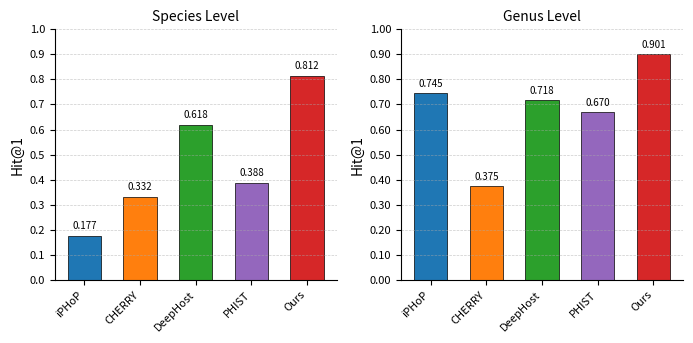

This figure's Python source:
# import matplotlib.pyplot as plt
# import numpy as np
# from matplotlib.ticker import MultipleLocator, FormatStrFormatter

# # ================== 1. 用户可调参数 ==================

# # 选择层级: "species" 或 "genus"
# LEVEL = "genus"     # 改成 "species" 就画物种水平的曲线

# # 最大的 k（1~25），例如 20 就画 Hit@1~20
# K_MAX = 20

# # 背景虚线网格颜色 & 透明度（颜色深浅）
# GRID_COLOR = "#AAAAAA"  
# GRID_ALPHA = 0.7       
# GRID_LINEWIDTH = 0.5    

# # 输出文件名（自动带上 level）
# OUT_FIG = f"hit_at_k_curves_{LEVEL}.svg"


# # ================== 2. 实验数据整理（与原数据保持一致） ==================

# species_iphop = [ 0.1768, 0.2547, 0.2989, 0.3200, 0.3305, 0.3537, 0.3621, 0.3895, 0.4042, 0.4189, 0.4316, 0.4379, 0.4442, 0.4484, 0.4505, 0.4568, 0.4589, 0.4589, 0.4611, 0.4632, 0.4653, 0.4653, 0.4653, 0.4674, 0.4674, ]
# genus_iphop = [ 0.7453, 0.8021, 0.8042, 0.8042, 0.8063, 0.8063, 0.8063, 0.8063, 0.8063, 0.8063, 0.8063, 0.8063, 0.8063, 0.8063, 0.8063, 0.8063, 0.8063, 0.8063, 0.8063, 0.8063, 0.8063, 0.8063, 0.8063, 0.8063, 0.8063, ]
# species_cherry = [ 0.3318, 0.3640, 0.3697, 0.3810, 0.3848, 0.3896, 0.3915, 0.3943, 0.3962, 0.4076, 0.4209, 0.4351, 0.4502, 0.4550, 0.4550, 0.4664, 0.4682, 0.4720, 0.4720, 0.4739, 0.4787, 0.4815, 0.4825, 0.4853, 0.4910, ]
# genus_cherry = [ 0.3754, 0.4085, 0.4142, 0.4284, 0.4322, 0.4370, 0.4445, 0.4493, 0.4540, 0.4692, 0.4844, 0.5062, 0.5213, 0.5299, 0.5318, 0.5479, 0.5498, 0.5536, 0.5545, 0.5573, 0.5630, 0.5659, 0.5678, 0.5697, 0.5744, ]
# species_deephost = [ 0.6182846371347785, 0.6786050895381716, 0.6936852026390198, 0.7078228086710651, 0.7115928369462771, 0.7181903864278982, 0.7219604147031102, 0.7257304429783223, 0.7285579641847314, 0.7323279924599434, 0.7360980207351555, 0.7370405278039586, 0.7389255419415646, 0.7389255419415646, 0.7436380772855796, 0.7455230914231856, 0.7511781338360037, 0.7530631479736098, 0.7568331762488218, 0.7596606974552309, 0.7596606974552309, 0.76248821866164, 0.765315739868049, 0.7662582469368521, 0.767200754005655, ]
# genus_deephost = [ 0.7181903864278982, 0.7832233741753063, 0.8039585296889726, 0.8143261074458058, 0.82186616399623, 0.8294062205466541, 0.8341187558906692, 0.8378887841658812, 0.8407163053722903, 0.8444863336475024, 0.8482563619227145, 0.8529688972667295, 0.8576814326107446, 0.8595664467483506, 0.8633364750235627, 0.8671065032987747, 0.8689915174363808, 0.8718190386427899, 0.8727615457115928, 0.8737040527803959, 0.8746465598491989, 0.8755890669180019, 0.8784165881244109, 0.879359095193214, 0.88124410933082, ]
# species_ours = [ 0.8120135721017907, 0.8586239396795476, 0.883129123468426, 0.8944392082940622, 0.8991517436380773, 0.9029217719132894, 0.9057492931196984, 0.9095193213949104, 0.9114043355325165, 0.9132893496701225, 0.9151743638077285, 0.9170593779453345, 0.9198868991517436, 0.9208294062205467, 0.9227144203581527, 0.9245994344957588, 0.9255419415645617, 0.9255419415645617, 0.9255419415645617, 0.9255419415645617, 0.9255419415645617, 0.9255419415645617, 0.9255419415645617, 0.9255419415645617, 0.9255419415645617, ]
# genus_ours = [ 0.90104392082940622, 0.9198868991517436, 0.9368520263901979, 0.939679547596607, 0.9472196041470311, 0.9509896324222432, 0.9547596606974552, 0.9557021677662583, 0.9585296889726673, 0.9613572101790764, 0.9632422243166824, 0.9632422243166824, 0.9641847313854854, 0.9641847313854854, 0.9660697455230914, 0.9670122525918945, 0.9679547596606974, 0.9679547596606974, 0.9679547596606974, 0.9688972667295005, 0.9688972667295005, 0.9688972667295005, 0.9688972667295005, 0.9688972667295005, 0.9688972667295005, ]
# species_phist = [ 0.3876, 0.3951, 0.3970, 0.4007, 0.4082, 0.4082, 0.4101, 0.4101, 0.4101, 0.4101, 0.4101, 0.4101, 0.4101, 0.4101, 0.4101, 0.4120, 0.4120, 0.4120, 0.4120, 0.4120, 0.4120, 0.4120, 0.4120, 0.4120, 0.4120, ]
# genus_phist = [ 0.6704, 0.6835, 0.6854, 0.6873, 0.6873, 0.6873, 0.6873, 0.6891, 0.6891, 0.6891, 0.6891, 0.6891, 0.6891, 0.6891, 0.6891, 0.6891, 0.6891, 0.6891, 0.6891, 0.6891, 0.6891, 0.6891, 0.6891, 0.6891, 0.6891, ]

# HIT_DATA = {
#     "species": { "iPHoP": species_iphop, "CHERRY": species_cherry, "DeepHost": species_deephost, "PHIST": species_phist, "Ours": species_ours, },
#     "genus": { "iPHoP": genus_iphop, "CHERRY": genus_cherry, "DeepHost": genus_deephost, "PHIST": genus_phist, "Ours": genus_ours, },
# }

# # 颜色和标记
# color_map = {
#     "iPHoP": "#1f77b4",# 蓝
#     "CHERRY": "#ff7f0e",# 橙
#     "DeepHost": "#2ca02c", # 绿
#     "PHIST": "#9467bd",# 紫
#     "Ours": "#d62728",# 红
# }
# markers = {
#     "iPHoP": "o", "CHERRY": "s", "DeepHost": "D", "PHIST": "v", "Ours": "^",
# }


# # ================== 3. Matplotlib 样式（统一风格） ==================

# def setup_matplotlib_style():
#     plt.rcParams.update({
#         "figure.figsize": (4.5, 3.5), # 统一尺寸
#         "font.family": "sans-serif",
#         "font.size": 9,# 基础字体大小
#         "axes.labelsize": 10, # X/Y 轴标签
#         "axes.titlesize": 10,# 标题/子图标题
#         "xtick.labelsize": 8,# X 轴刻度标签
#         "ytick.labelsize": 8,# Y 轴刻度标签
#         "legend.fontsize": 8,# 图例字体大小
#         "axes.linewidth": 0.8,
#         "xtick.major.width": 0.8,
#         "ytick.major.width": 0.8,
#         "savefig.dpi": 600,
#         "savefig.bbox": "tight",
#         "lines.linewidth": 1.5,# 统一的线宽
#         "lines.markersize": 5, # 统一的标记大小
#     })


# # ================== 4. 绘图主函数 ==================

# def plot_hit_at_k(level: str, k_max: int, out_file: str):
#     assert level in HIT_DATA, f"LEVEL 必须是 'species' 或 'genus'，当前: {level}"
#     assert 1 <= k_max <= 25, f"K_MAX 必须在 1~25 之间，当前: {k_max}"

#     setup_matplotlib_style() # 应用统一的样式

#     curves = HIT_DATA[level]
#     k_values = np.arange(1, k_max + 1, dtype=float)

#     fig, ax = plt.subplots()

#     # 画多条曲线
#     for name, full_values in curves.items():
#         y = np.array(full_values[:k_max], dtype=float)
#         ax.plot(
#             k_values,
#             y,
#             label=name,
#             color=color_map[name],
#             linestyle="-",
#             marker=markers.get(name, "o"),
#             markersize=4.5, 
#             linewidth=1.5, 
#             markerfacecolor="white",
#             markeredgewidth=0.8,
#         )

#     # X 轴设置
#     ax.set_xlabel("k", labelpad=5) 
#     ax.set_xticks(k_values)
#     ax.set_xticklabels(
#         [f"{int(k)}" for k in k_values],
#         rotation=45,
#         ha="right",
#         fontsize=8, # 强制使用 8pt
#     )
    
#     # Y 轴设置
#     ax.set_ylabel("Hit@k")
#     ax.set_title(f"Hit@k Curve ({level.capitalize()} Level)", loc='center', fontsize=10) # 居中标题
    
#     if level == "species":
#         ax.set_ylim(0.0, 1.0)
#         ax.yaxis.set_major_locator(MultipleLocator(0.1))
#         ax.yaxis.set_major_formatter(FormatStrFormatter('%.2f'))
#     else:
#         # genus
#         # min_y = min([min(v[:k_max]) for v in curves.values()])
#         # y_min = max(0.0, np.floor(min_y * 10) / 10 - 0.1) 
#         # ax.set_ylim(y_min, 1.0)
#         ax.set_ylim(0, 1.0)
#         ax.yaxis.set_major_locator(MultipleLocator(0.1)) 
#         ax.yaxis.set_major_formatter(FormatStrFormatter('%.2f')) 

#     # 边框和网格
#     ax.spines["top"].set_visible(False)
#     ax.spines["right"].set_visible(False)
#     ax.grid(
#         axis="y",
#         alpha=GRID_ALPHA,
#         linestyle="--",
#         linewidth=GRID_LINEWIDTH,
#         color=GRID_COLOR,
#     )

#     # 图例
#     ax.legend(
#         loc="lower right", 
#         frameon=False,
#         handlelength=2.5,
#         handletextpad=0.6,
#         borderaxespad=0.4,
#         markerscale=1.0, 
#     )

#     fig.tight_layout()
#     fig.savefig(out_file)
#     print(f"Saved figure to: {out_file}")


# # ================== 5. 脚本入口 ==================

# plot_hit_at_k(LEVEL, K_MAX, OUT_FIG)



import matplotlib.pyplot as plt
import numpy as np
from matplotlib.ticker import MultipleLocator, FormatStrFormatter

# ================== 1. 原始数据 ==================

# 简化小数位数，保证数据整洁
species_vals = [0.1768, 0.3318, 0.6183, 0.3876, 0.8124] 
genus_vals = [0.7453, 0.3754, 0.7182, 0.6704, 0.9010] 

methods = ["iPHoP", "CHERRY", "DeepHost", "PHIST", "Ours"]

# 颜色保持一致
color_map = {
    "iPHoP": "#1f77b4", # 蓝
    "CHERRY": "#ff7f0e",  # 橙
    "DeepHost": "#2ca02c", # 绿
    "PHIST": "#9467bd", # 紫
    "Ours": "#d62728",  # 红
}
colors = [color_map[m] for m in methods]

OUT_FIG = "hit_at1_bar_comparison.svg"


# ================== 2. 样式设置（统一风格） ==================

def setup_matplotlib_style():
    plt.rcParams.update({
        "figure.figsize": (7.0, 3.5), # 为双子图调整尺寸
        "font.family": "sans-serif",
        "font.size": 9, # 基础字体大小
        "axes.labelsize": 10, # X/Y 轴标签
        "axes.titlesize": 10, # 标题/子图标题
        "xtick.labelsize": 8, # X 轴刻度标签
        "ytick.labelsize": 8, # Y 轴刻度标签
        "legend.fontsize": 8, # 图例字体大小
        "axes.linewidth": 0.8,
        "xtick.major.width": 0.8,
        "ytick.major.width": 0.8,
        "savefig.dpi": 600,
        "savefig.bbox": "tight",
        "lines.linewidth": 1.5,
        "lines.markersize": 5,
        "hatch.linewidth": 0.5, # 柱状图的统一设置
    })


# ================== 3. 双子图绘制函数 ==================

def plot_hit_at1_comparison(species_vals, genus_vals, methods, colors, out_file):
    setup_matplotlib_style() # 应用统一的样式

    x = np.arange(len(methods))
    
    # 核心改进：创建包含两个子图的图窗
    fig, (ax1, ax2) = plt.subplots(1, 2, sharey=False) 

    # --- Subplot 1: Species Level ---
    ax1.bar(
        x, species_vals, color=colors, width=0.6, edgecolor='black', linewidth=0.5
    )
    
    # 保持子图标题和字体一致
    ax1.set_title("Species Level", loc='center', fontsize=10,)
    ax1.set_xticks(x)
    ax1.set_xticklabels(methods, rotation=45, ha="right", fontsize=8) # 强制使用 8pt
    ax1.set_ylabel("Hit@1") 
    
    # Y 轴设置
    ax1.set_ylim(0.0, 1.0)
    ax1.yaxis.set_major_locator(MultipleLocator(0.1))
    ax1.yaxis.set_major_formatter(FormatStrFormatter('%.1f'))

    # 数据标签
    for i, v in enumerate(species_vals):
        ax1.text(
            x[i], v + 0.02, f"{v:.3f}", ha="center", va="bottom", fontsize=7, # 标签字体 7pt
        )

    ax1.spines["top"].set_visible(False)
    ax1.spines["right"].set_visible(False)
    ax1.grid(axis="y", alpha=0.6, linestyle="--", linewidth=0.5, color="#AAAAAA")


    # --- Subplot 2: Genus Level ---
    ax2.bar(
        x, genus_vals, color=colors, width=0.6, edgecolor='black', linewidth=0.5
    )

    # 保持子图标题和字体一致
    ax2.set_title("Genus Level", loc='center', fontsize=10,)
    ax2.set_xticks(x)
    ax2.set_xticklabels(methods, rotation=45, ha="right", fontsize=8) # 强制使用 8pt
    ax2.set_ylabel("Hit@1")
    
    # Y 轴设置
    y_min_genus = 0 
    ax2.set_ylim(y_min_genus, 1.0)
    ax2.yaxis.set_major_locator(MultipleLocator(0.1))
    ax2.yaxis.set_major_formatter(FormatStrFormatter('%.2f')) 

    # 数据标签
    for i, v in enumerate(genus_vals):
        ax2.text(
            x[i], v + 0.015, f"{v:.3f}", ha="center", va="bottom", fontsize=7, # 标签字体 7pt
        )
    
    ax2.spines["top"].set_visible(False)
    ax2.spines["right"].set_visible(False)
    ax2.grid(axis="y", alpha=0.6, linestyle="--", linewidth=0.5, color="#AAAAAA")

    plt.subplots_adjust(wspace=0.3)
    
    fig.tight_layout()
    fig.savefig(out_file)
    print(f"Saved figure to: {out_file}")


# ================== 4. 主入口 ==================

if __name__ == "__main__":
    plot_hit_at1_comparison(species_vals, genus_vals, methods, colors, OUT_FIG)
